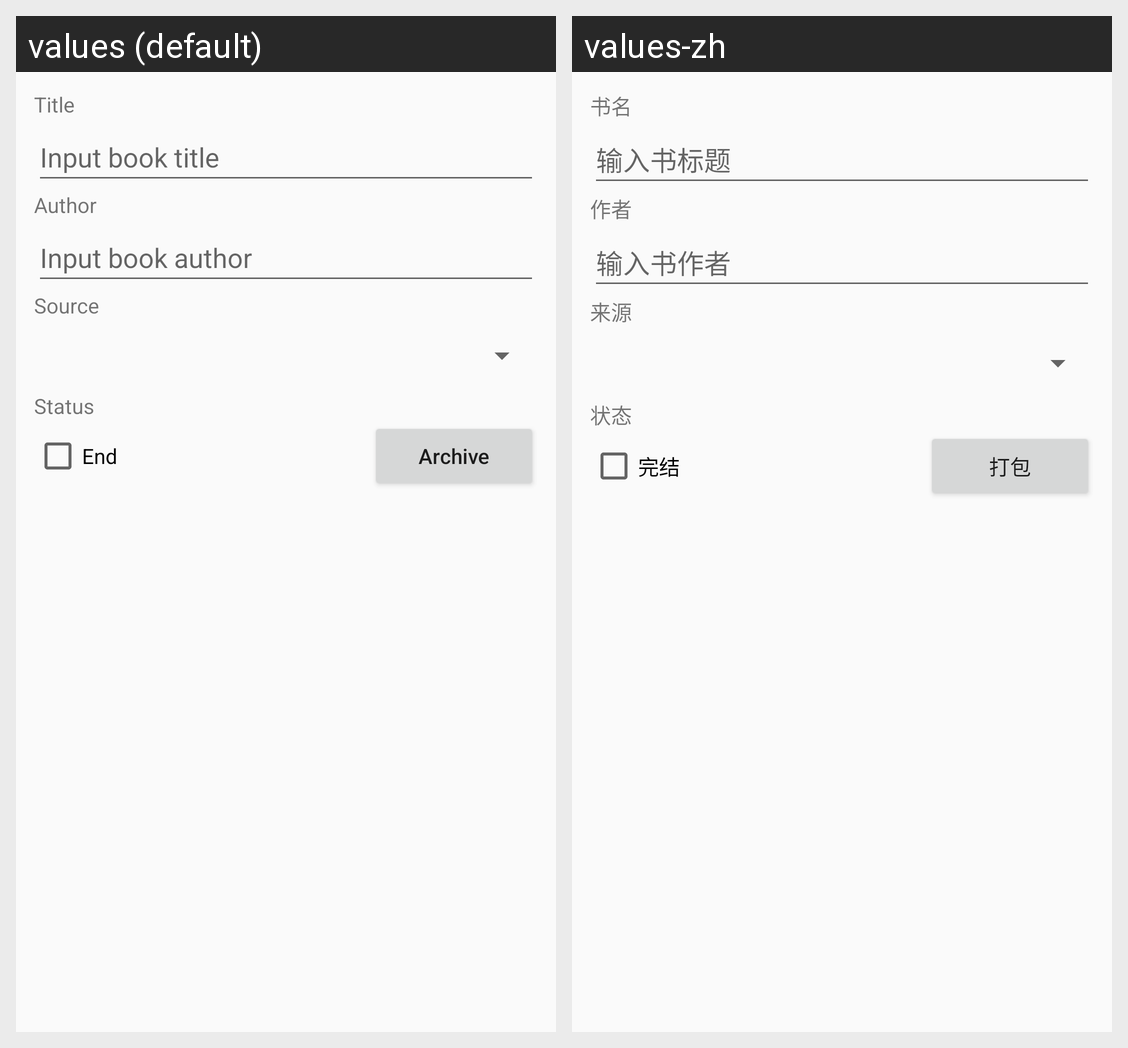

Here is an Android app screen in its default locale and in the app's own translations. Write out the translated-string differences for the strings that appear on this screen.
Android screen res/layout/edit_dialog_net.xml rendered under 2 locales, left to right: values (default), values-zh. Device: Nexus 5 (rendered at 1080×1920; each locale shown at half size, 540×960, under a caption strip naming it); theme AppTheme.
Strings drawn on this screen, with the default value and each locale's value (text and hints the layout hard-codes, and strings that could not be matched under every locale, appear in the picture but are not listed):

title
  values: Title
  values-zh: 书名

input_book_title
  values: Input book title
  values-zh: 输入书标题

author
  values: Author
  values-zh: 作者

input_book_author
  values: Input book author
  values-zh: 输入书作者

source
  values: Source
  values-zh: 来源

status
  values: Status
  values-zh: 状态

end
  values: End
  values-zh: 完结

archive
  values: Archive
  values-zh: 打包
